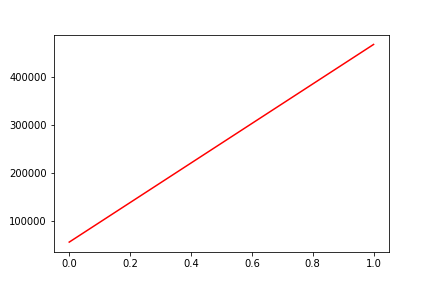

The file beside this chart, header and first rows:
, date, assets
0, 0, 55507
1, 20191231, 469009
